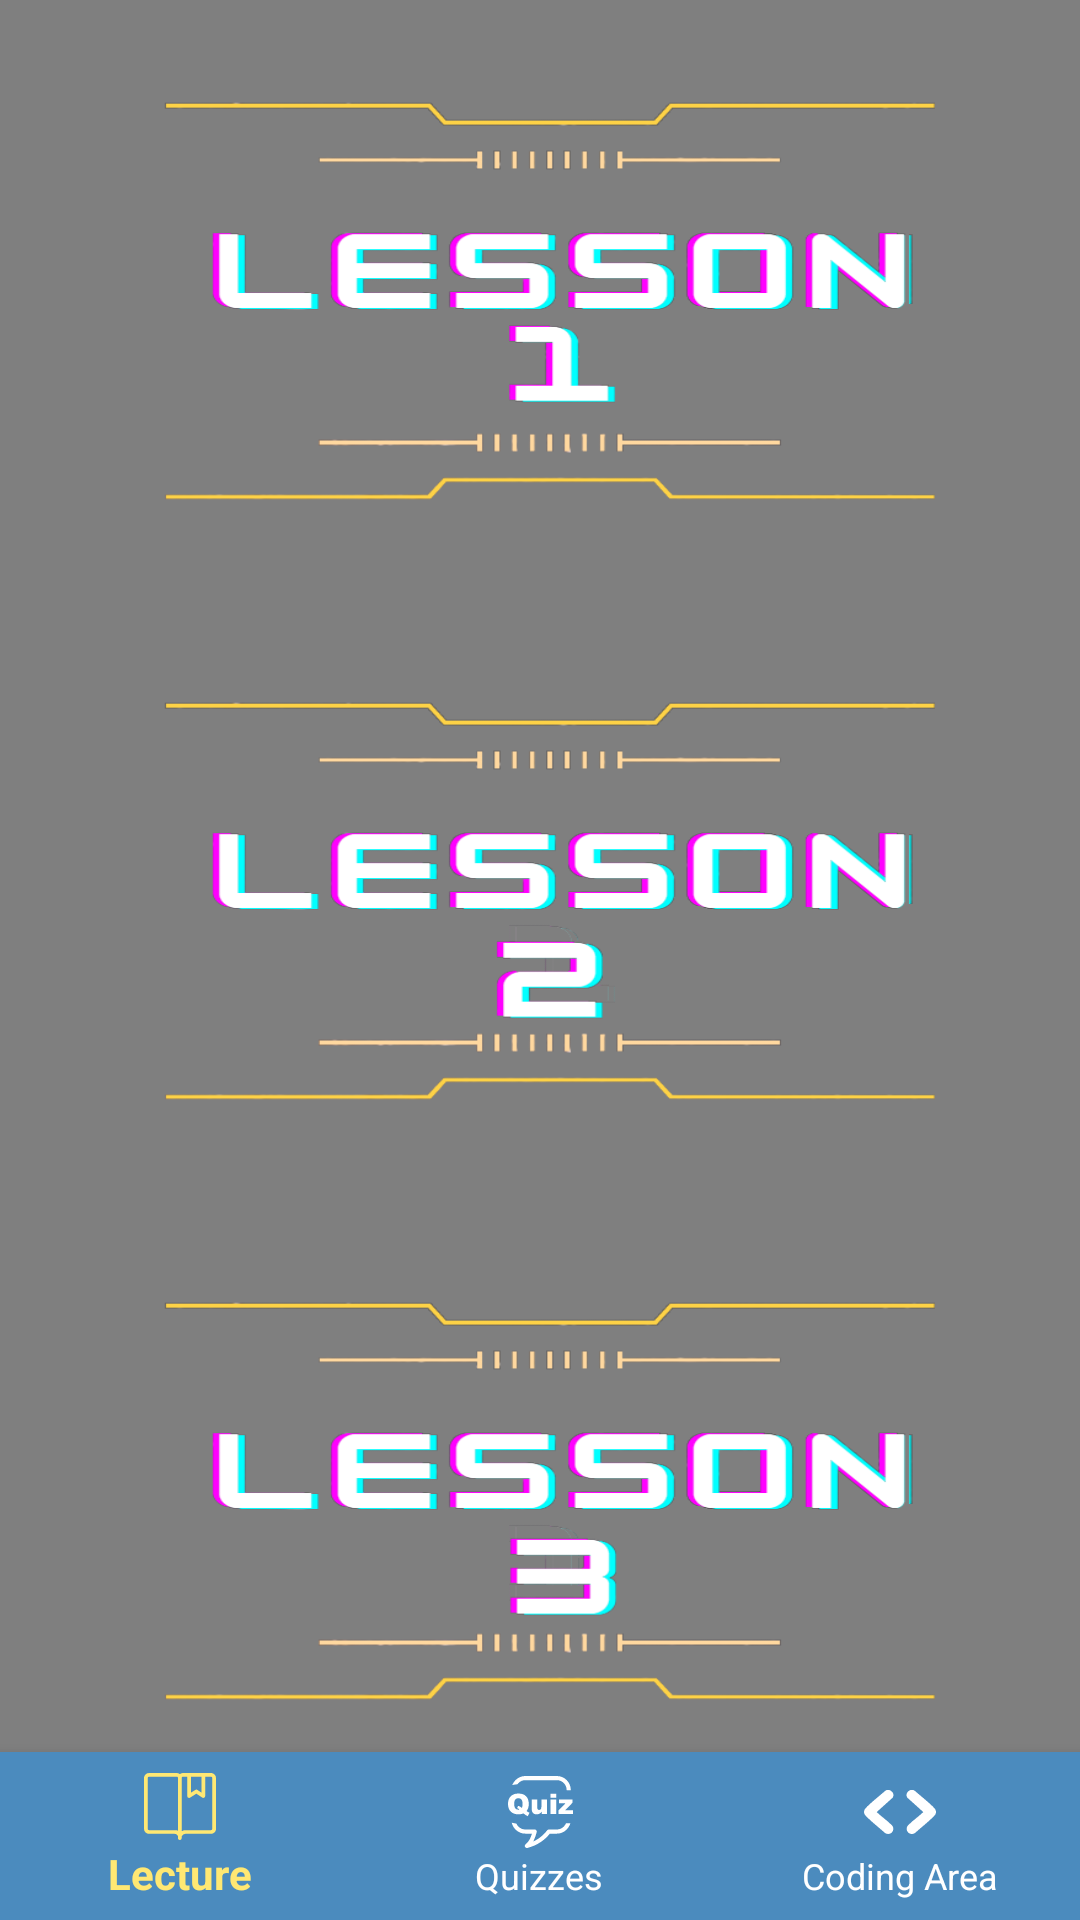

Reconstruct the res/layout file that produces this screen, plus the resources it refers to.
<!-- AndroidManifest.xml: application theme Theme.IProid_Test -->
<!-- res/layout/activity_lessons.xml -->
<?xml version="1.0" encoding="utf-8"?>
<androidx.coordinatorlayout.widget.CoordinatorLayout
    xmlns:android="http://schemas.android.com/apk/res/android"
    xmlns:app="http://schemas.android.com/apk/res-auto"
    xmlns:tools="http://schemas.android.com/tools"
    android:layout_width="match_parent"
    android:layout_height="match_parent"
    tools:context=".Quizzes_Levels.Lessons">

    <androidx.constraintlayout.widget.ConstraintLayout
        android:layout_width="match_parent"
        android:layout_height="match_parent">
        <VideoView
            android:id="@+id/lecturebg"
            android:layout_width="match_parent"
            android:layout_height="match_parent"
            app:layout_constraintBottom_toBottomOf="parent"
            app:layout_constraintEnd_toEndOf="parent"
            app:layout_constraintStart_toStartOf="parent"
            app:layout_constraintTop_toTopOf="parent" />
        <LinearLayout
            android:layout_width="match_parent"
            android:layout_height="match_parent"
            android:orientation="vertical"
            app:layout_constraintBottom_toBottomOf="parent"
            app:layout_constraintEnd_toEndOf="parent"
            app:layout_constraintStart_toStartOf="parent"
            app:layout_constraintTop_toTopOf="parent">
            <RelativeLayout
                android:layout_width="match_parent"
                android:layout_height="match_parent">
                <androidx.core.widget.NestedScrollView
                    android:layout_width="match_parent"
                    android:layout_height="match_parent">
                    <LinearLayout
                        android:layout_width="match_parent"
                        android:layout_height="match_parent"
                        android:orientation="vertical">

                        <Spinner
                            android:visibility="gone"
                            android:layout_gravity="center"
                            android:id="@+id/spinner_difficulty"
                            android:layout_width="match_parent"
                            android:layout_height="wrap_content"
                            />

                        <Button
                            android:background="@drawable/lesson1f"
                            android:id="@+id/btn_Lesson1"
                            android:layout_width="match_parent"
                            android:layout_height="200dp"
                            android:textAlignment="center"
                            android:textAllCaps="false"
                            android:textColor="#fff"
                            android:textSize="25sp"
                            android:textStyle="bold"
                            android:layout_gravity="center_horizontal" />

                        <Button
                            android:id="@+id/btn_Lesson2"
                            android:layout_width="match_parent"
                            android:layout_height="200dp"
                            android:background="@drawable/lesson2f"
                            android:textAlignment="center"
                            android:textAllCaps="false"
                            android:textColor="#fff"
                            android:textSize="25sp"
                            android:textStyle="bold"
                            android:layout_gravity="center_horizontal" />

                        <Button
                            android:id="@+id/btn_Lesson3"
                            android:layout_width="match_parent"
                            android:layout_height="200dp"
                            android:background="@drawable/lesson3f"
                            android:textAlignment="center"
                            android:textAllCaps="false"
                            android:textColor="#fff"
                            android:textSize="25sp"
                            android:textStyle="bold"
                            android:layout_gravity="center_horizontal" />

                        <Button
                            android:id="@+id/btn_Lesson4"
                            android:layout_width="match_parent"
                            android:layout_height="200dp"
                            android:background="@drawable/lesson4f"
                            android:textAlignment="center"
                            android:textAllCaps="false"
                            android:textColor="#fff"
                            android:textSize="25sp"
                            android:textStyle="bold"
                            android:layout_gravity="center_horizontal" />
                        <Button
                            android:id="@+id/btn_Lesson5"
                            android:layout_width="match_parent"
                            android:layout_height="140dp"
                            android:background="@drawable/lesson5f"
                            android:textAlignment="center"
                            android:textAllCaps="false"
                            android:textColor="#fff"
                            android:textSize="25sp"
                            android:textStyle="bold"
                            android:layout_gravity="center_horizontal" />
                        <Button
                            android:id="@+id/btn_Lesson6"
                            android:layout_width="match_parent"
                            android:layout_height="140dp"
                            android:background="@drawable/lesson6f"
                            android:textAlignment="center"
                            android:textAllCaps="false"
                            android:textColor="#fff"
                            android:textSize="25sp"
                            android:textStyle="bold"
                            android:layout_gravity="center_horizontal" />

                    </LinearLayout>
                </androidx.core.widget.NestedScrollView>



            </RelativeLayout>
        </LinearLayout>
    </androidx.constraintlayout.widget.ConstraintLayout>
    <com.google.android.material.bottomnavigation.BottomNavigationView
        android:id="@+id/bottomNav"
        android:layout_width="match_parent"
        android:layout_height="wrap_content"
        android:layout_gravity="bottom"
        app:layout_behavior="com.google.android.material.behavior.HideBottomViewOnScrollBehavior"
        app:itemBackground="@color/p1"
        app:itemTextColor="@drawable/selector"
        app:itemIconTint="@drawable/selector"
        app:menu="@menu/menu_navigation"/>
</androidx.coordinatorlayout.widget.CoordinatorLayout>
<!-- resources referenced by this layout -->
<resources>
  <color name="p1">#4B8BBE</color>
  <!-- drawable lesson1f: png bitmap (drawable, 177602 bytes) -->
  <!-- drawable lesson2f: png bitmap (drawable, 178339 bytes) -->
  <!-- drawable lesson3f: png bitmap (drawable, 177566 bytes) -->
  <!-- drawable lesson4f: png bitmap (drawable, 179988 bytes) -->
  <!-- drawable lesson5f: png bitmap (drawable, 177199 bytes) -->
  <!-- drawable lesson6f: png bitmap (drawable, 178205 bytes) -->
  <!-- drawable selector (drawable) -->
  <?xml version="1.0" encoding="utf-8"?>
  <selector xmlns:android="http://schemas.android.com/apk/res/android">
  
      <item
          android:state_selected="true"
          android:color="@color/p3"/>
  
  
      <item
          android:state_selected="false"
          android:color="@color/white"/>
  
  </selector>
  <style name="Theme.IProid_Test" parent="Theme.Design.Light.NoActionBar">
          
          <item name="colorPrimary">@color/purple_500</item>
          <item name="colorPrimaryVariant">@color/purple_700</item>
          <item name="colorOnPrimary">@color/white</item>
          
          <item name="colorSecondary">@color/teal_200</item>
          <item name="colorSecondaryVariant">@color/teal_700</item>
          <item name="colorOnSecondary">@color/black</item>
          
          <item name="android:statusBarColor" tools:targetApi="l">?attr/colorPrimaryVariant</item>
          
          <item name="android:windowIsTranslucent">true</item>
          <item name="android:windowCloseOnTouchOutside">true</item>
      </style>
  <color name="p3">#FFE873</color>
  <color name="white">#FFFFFFFF</color>
  <color name="purple_500">#FF6200EE</color>
  <color name="purple_700">#FF3700B3</color>
  <color name="teal_200">#FF03DAC5</color>
  <color name="teal_700">#FF018786</color>
  <color name="black">#FF000000</color>
</resources>
